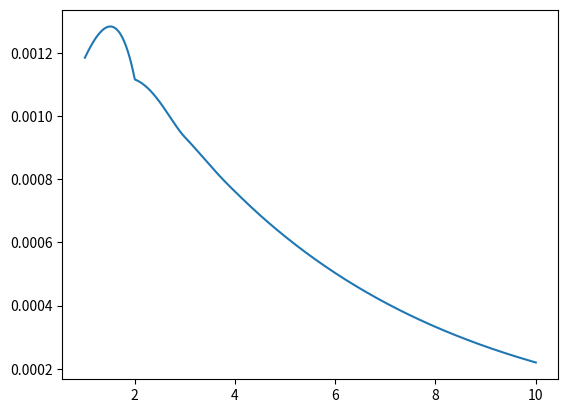

Write Python code to recreate this figure.
#!/usr/local/bin/python
# import matplotlib
# matplotlib.use('Agg')
from math import exp, sqrt, floor, ceil
import numpy as np
import matplotlib.pyplot as plt

from sympy import Symbol, solve


def probP(n, rho):
    if n < 1:
        return [1]
    else:
        p = probP(n-1, rho)
        return [sum(p)] + [-rho*exp(-rho)*p[i]/(i+1) for i in range(len(p))]


# Pr(v > n)
def probMD(rho, n):
    p = probP(floor(n), rho)
    p = [p[i]*(n-int(n))**i for i in range(len(p))]
    return 1.0 - (1-rho)*exp(rho*n)*sum(p)


def drawPdf(rho):
    n = np.linspace(1, 10, 1000)
    cdfV = []
    for i in n:
        cdfV.append(probMD(rho, i))
    cdfV = np.array(cdfV)
    y = cdfV[:-1] - cdfV[1:]
    plt.plot(n[1:], y)
    plt.show()

drawPdf(0.9)
exit()

# token bucket access delay for poisson
def tbDelay(rho, r, b, k=1):
    p = probMD(rho, b-1)
    return p/2/r/(1-rho)


def PoiTBDelay(lam, r, b):
    if lam > r:
        return float('inf')
    rho = 1.0*lam/r
    p = probMD(rho, b-1)
    return p/2/r/(1-rho)


# token bucket access delay for batched periodic
def batchPerTBDelay(lam, k, r, b):
    if k > b:
        return 1.0*(k-b)*(k-b+1)/2/r/k
    else:
        return 0


def batchPerSerDelay(lam, k, r, b, mu):
    if b >= k:
        return 1.0*(k+1)/2/mu + 1/mu
    elif b < k:
        n = floor(1.0*r*(b-1)/(mu-r))
        n = min([n, k-b])
        # curSum = ((b+n)*r*n - mu*n*(n+1))/mu/r
        # curSum += ((b-1)*b*r + 2*r)/2/mu
        # curSum += (b-1)*b/2
        # curSum = (b-1)*n/mu + n*(n+1)/2.0/mu - n*(n+1)/2.0/r
        # curSum += b*(b-1)/2.0/mu
        curSum = (r-mu)*n*(n+1) + (n+b)*(b-1)*r
        curSum /= 1.0*2*mu*r
        print(n, b, r, mu)
        return curSum/k + 1/mu


# token bucket access delay for batched poisson
def batchPoiTBDelay(lam, k, r, b):
    if lam > r:
        return float('inf')
    rho = 1.0*lam/r
    # p = 0.0
    # if k > b:
    #     p = probMD(rho, b/k)
    # return p*(1.0*k/2/r/(1-rho) + 1.0*(k+1)/2/r)
    rtn = 0.0
    if k > b:
        rtn = (k-b)*1.0/r
        b = k
    delay = 0.0
    w = 1.0*k/2/(1-rho)/r
    for i in range(k):
        p = probMD(rho, (b-(i+1))*1.0/k)
        delay += (w-(k-1)/r)*p
    delay /= k
    return delay + rtn


# token bucket access delay for each type
def TokenBucketDelay(type, lam, r, b, k=1):
    if type == "poisson":
        return PoiTBDelay(lam, r, b)
    elif type == "batchperiodic":
        return batchPerTBDelay(lam, k, r, b)
    elif type == "bpoisson":
        return batchPoiTBDelay(lam, k, r, b)


# server delay for Poisson
def poiSerDelay(lam, mu, r, b):
    if lam >= r:
        return float('inf')
    cov_a = getPoiCoV(lam, r, b)
    rho = 1.0*lam/mu
    # return rho*(cov_a**2 + rho**2)/(1-rho)/(1+rho**2) + 1.0/mu
    return rho/(1-rho)*cov_a**2/2/mu + 1.0/mu


# get the CoV for Poisson
def getPoiCoV(lam, r, b):
    lam = 1.0*lam
    r = 1.0*r
    rho = lam/r
    if b == 1:
        d2 = 2*(1-rho)/lam**2 + rho/lam**2
        var = d2 - 1/lam**2
        return sqrt(var*r**2)

    var1 = 1.0/r**2*((lam/r)**2 + 2*lam/r + 2)*exp(-lam/r) + 1/r**2 \
           * (1 - exp(-lam/r))
    # return sqrt(var*r**2)
    p1 = probMD(rho, b-1)
    p2 = probMD(rho, b)
    # print p1, p2
    var = (p2)*1/r**2 + (1-p1)*2/lam**2 - 1/lam**2 + (p1-p2)*var1
    # print lam, r, b, var
    return sqrt(var*r**2)


# get resource for poisson
def getMuPoi(tar, lam, cov_a):
    mu = Symbol('mu')
    # G/D/1
    res = solve(1.0*lam/mu/(1-1.0*lam/mu)*cov_a**2/2/mu + 1.0/mu - tar, mu)
    # res = solve(lam/mu/(1-lam/mu)*(cov_a**2 + 1)/2/mu + 1.0/mu - tar, mu)
    if res[-1] > lam:
        return res[-1]
    else:
        return float('inf')


# get delay for GG1
def getLatencyGG1(lam, var_a, mu, var_s):
    return (lam*var_s-mu*(2-lam/mu))/2/(1-lam/mu), lam


def bPerSerDelay(lam, k, mu, r, b):
    mu *= 1.0
    r *= 1.0
    # print lam, k, mu, r, b
    # print floor(b*r/mu), b/mu - floor(b*r/mu)/r
    # print (b-1)*b/2.0/mu/k, (floor(b*r/mu)**2-floor(b*r/mu))/r/2,
    # floor(b*r/mu)*(b/mu - floor(b*r/mu)*1/r), 1/mu

    if (b+1)/mu <= 1/r:
        if k >= b:
            return (b-1)*b/mu/2/k + 1/mu
        else:
            return (k-1)*k/mu/2/k + 1/mu
    else:
        if k >= b:
            fl = floor(b*r/mu)
            # return ((b-1)*b/mu/2 + ((fl**2-fl)/r/2+ fl*(b/mu-fl/r)))/1.0/k + 1/mu
            res = (b-1)*b/mu/2
            i = b
            w = (b+1)/mu
            while i < k and w-1/r > 0:
                res += w-1/r
                i += 1
                w -= 1/r - 1/mu
            return res/k + 1/mu
        else:
            return (k-1)*k/mu/2/k + 1/mu


lam = 100000.0
k = 10
mu = 150000.0


def testBPer(lam, k, mu):
    delayList = []
    rList = [lam+(mu-lam)*(i+1)/10.0 for i in range(10)]
    bList = [i+1 for i in range(k)]
    for r in rList:
        delayList.append([])
        for b in bList:
            delayList[-1].append(bPerDelay(lam, k, r, b, mu))

    X = np.array(rList)
    Y = np.array(bList)

    Y, X = np.meshgrid(Y,X)

    # print X.tolist(), Y.tolist()
    # print tbList #, serList
    print(delayList)
    fig = plt.figure()
    ax = fig.add_subplot(111, projection='3d')
    ax.plot_wireframe(X, Y, np.array(delayList))
    ax.set_xlabel('token bucket rate')
    ax.set_ylabel('token bucket size')
    plt.show()

lam = 100000.0
r = 120000.0
b = 10

def testBPerTB(lam, r, b):
    delayList = []
    kList = [i+1 for i in range(40)]
    muList = [(10+i)/10.0*lam for i in range(10)]
    for mu in muList:
        delayList.append([])
        for k in kList:
            delayList[-1].append(bPerDelay(lam, k, r, b, mu))

    X = np.array(muList)
    Y = np.array(kList)

    Y, X = np.meshgrid(Y,X)

    # print X.tolist(), Y.tolist()
    # print tbList #, serList
    print(delayList)
    fig = plt.figure()
    ax = fig.add_subplot(111, projection='3d')
    ax.plot_wireframe(X, Y, np.array(delayList))
    ax.set_xlabel('mu')
    ax.set_ylabel('k')
    plt.show()

def poiDelay(lam, r, b, mu):
    res1 = PoiTBDelay(lam, r, b)
    res2 = poiSerDelay(lam, mu, r, b)
    return res1 + res2

def bPerDelay(lam, k, r, b, mu):
    res1 = batchPerTBDelay(lam, k, r, b)
    res2 = bPerSerDelay(lam, k, mu, r, b)
    return res1+res2

# get resource for batched periodic
def getMuBPer(tar, lam, k, r, b):
    mu = Symbol('mu')
    if k <= b:
        return (k+1)/tar/2
    else:
    #elif (b+1)/mu <= 1/r:
        return ((b-1)*b + 2*k)/tar/2/k
    # elif (b+2)/mu <= 2/r:
    #
    # solve(bPerSerDelay(lam, k, mu, r, b) - tar, mu)
    # return res

# lam = 1000.0
# r = 1500.0
# k = 10
# b= 5
# mu = 3000.0
#
# res1 = []
# res2 = []
# res = []
# type = "poisson"
# for b in range(50):
#     if type == "batchperiodic" :
#         res1.append(batchPerTBDelay(lam, k, r, b+1))
#         res2.append(bPerSerDelay(lam, k, mu, r ,b+1))
#     elif type == "poisson" :
#         res1.append(PoiTBDelay(lam, r, b+1))
#         res2.append(poiSerDelay(lam, mu, r ,b+1))
#     res.append(res1[-1] + res2[-1])
# print res1
# print res2
# print res
# plt.plot(res1)
# plt.plot(res2)
# plt.plot(res)
# plt.show()

def testExtremeMu(r = 1000.0, b = 100):
    dList = []
    d2 = []
    for mu  in [r+r/10*i for i in range(100)]:
        if mu == r:
            dList.append(b/r)
            d2.append(b/mu)
        else:
            s = b*(b)/mu/2
            l = b/(mu - r)*r
            for i in range(int(ceil(l))):
                s += (l-i)*b/mu/l
            dList.append(s/(b+floor(l)) +1/mu)
            d2.append((b+1)/mu/4)
    plt.plot(dList)
    plt.plot(d2)
    print([dList[i] <= d2[i] for i in range(len(dList))])
    plt.show()

def testGetExtremeMu(tar = 0.0001):
    bList = [i+1 for i in range(10)]
    #rList = [10000+1000*(i+1) for i in range(20)]
    r = 10000.0
    muList = []
    for b in bList:
        mu = getExtremeMu(tar, b, r)
        muList.append(mu)
    plt.plot(muList)
    eList = [1.0*(b+1)/2/tar for b in bList]
    plt.plot(eList)
    print(muList, eList)
    plt.show()


# def testExtreme(r= 100000.0, b = 10, tar = 0.0002):
#     muList = [r+r/100000*(i+1) for i in range(100)]
#     dList = []
#     for x in muList:
#

def getExtremeMu(tar, b, r = 0):
    x = Symbol("x")
    res = solve(1.0*(b+1)*(x-r+2)/2/x/(x-r-1) - tar)
    #print res
    if res[0] >= r:
        return res[0]
    else:
        return res[-1]

def getPoiMu(lam, r, b, tar):
    delay1 = PoiTBDelay(lam, r, b)
    if tar-delay1 <= 0:
        return float('inf')
    mu = getMuPoi(tar - delay1, lam, getPoiCoV(lam, r, b))
    return mu

def getMu(lam, k, r, b, tar, type="poisson"):
    if type == "poisson":
        # print "******** getMu **********"
        # print lam ,r ,b
        mu1 = getPoiMu(lam, r, b, tar)
        if mu1 == float('inf'):
            return float('inf')
        mu2 = getExtremeMu(tar, b, r)
        # print r, b
        # print mu1, mu2, r, lam
        return max([mu1, mu2, r, lam])
    elif type == "batchperiodic":
        mu1 = getExtremeMu(tar, b, r)
        # print r, b
        # print mu1, mu2, r, lam
        return max([mu1, r, lam])

# lam = 100000.0
# alpha = 0.2
# tar = 0.00001
# mu = 198084.0
# r = 190000
# b = 2
#
# tar = 0.0001
# r = 105000.0
# b = 20
# mu = 105891.0
#
tar = 0.00005
mu = 113498.0
r = 110000
b = 10

# for poisson
def SplitTokenBucket(lam, alpha, r, b, tar, type ="poisson", per = 20):
    res = []
    kList = []
    b = int(b)
    if type == "poisson":
        for i in range(per-1):
            res.append([])
            kList.append([])
            for j in range(b-1):
                if r*(i+1)*1.0/per >= lam*alpha and r*(per-i-1)*1.0/per >= lam*(1-alpha):
                    # part1 = getMu(lam*alpha, 1, r*(i+1)/100.0, j+1, tar)
                    # part2 = getMu(lam*(1-alpha), 1, r*(100-i-1)/100.0, b-j-1, tar)
                    # res[-1].append(part1+part2)
                    total = []
                    for k in range(4*per):
                        part1 = ( getMu(lam*alpha, 1, r*(i+1)*1.0/per, j+1, tar*(k+1)*1.0/per) )
                        if part1 == float('inf'):
                            total.append(float('inf'))
                            continue
                        part2 = ( getMu(lam*(1-alpha), 1, r*(per-i-1)*1.0/per, b-j-1, tar*(1-alpha*(k+1)*1.0/per)/(1-alpha)) )
                        total.append(part1 + part2)
                        # print alpha, (i+1)*1.0/per, j+1, tar*(k+1)/per, tar*(1-alpha*(k+1)/per)/(1-alpha), tar
                        # print part1, part2, total[-1]
                    res[-1].append(min(total))
                    if min(total) == float('inf'):
                        kList[-1].append(0)
                    else:
                        kList[-1].append(np.where(np.array(total) == np.min(total))[0][-1]+1)
                    #print total
                    #print "alpha", alpha, np.where(np.array(total) == np.min(total)), np.min(total)
                    print("."),
                else:
                    res[-1].append(float('inf'))
                    kList[-1].append(0)
    res =  np.array(res)
    # print np.min(res)
    # print np.where(res == np.min(res))
    print("********************************")
    print ("SplitTokenBucket", lam, alpha, r, b, tar)
    rList, bList = np.where(res == np.min(res))
    print("r", r*(rList[-1]+1)*1.0/per, (rList[-1]+1)*1.0/per)
    print("b", bList[-1]+1)
    print("k", kList[rList[-1]][bList[-1]], "tar", tar*(kList[rList[-1]][bList[-1]]+1)*1.0/per)
    print("res", res)
    print("kList", kList)
    print(np.min(res), np.where(res == np.min(res)))
    return np.min(res), (rList[-1]+1)*1.0/per, bList[-1]+1, kList[rList[-1]][bList[-1]]





#def getBatchPCov(lam, k, r, b):



# rho = 0.9
# x = [i for i in range(20)]
# y = [probMD(rho, i) - probMD(rho, i+1) for i in x]
# z = [probMD(rho, i+1) for i in x]
# t = [1- probMD(rho, i) for i in x]
# plt.plot(x, y, label="y")
# plt.plot(x, z, label="z")
# plt.plot(x, t, label="t")
# plt.legend()
# plt.show()

def serDelay(lam, mu, s1, s2):
    rho = 1.0*lam/mu
    return rho/(1-rho)/mu*(s1+s2)/2

def getCap(t, lam, s1, s2):
    c = Symbol("c")
    res = solve(lam/(c-lam)/c*(s1+s2)/2 -t)
    if res[0] > 0:
        return res[0]
    else:
        return res[1]

def totalDelay(r, b, lam, mu):
    lam = lam*1.0
    mu = mu*1.0
    r = r*1.0
    rho = lam/r
    if lam/mu >= 0.99999:
        return 0, float('inf'), float('inf')
    alpha = probMD(rho, b)
    tb = alpha/(2*r*(1-rho))
    ## g/m/1
    # def g(x):
    #     return alpha*exp(-mu/r*(1-x)) + (1-rho)/rho*alpha*(lam*exp(rho))*lam/(lam + mu*(1-x)) + (1-alpha/rho)*lam/(lam + mu*(1-x)) - x
    # xi = optimize.bisect(g, 0, 1)
    # server = xi/mu/(1-xi)
    # print alpha, rho, xi
    ## m/m/1
    # rho = lam/mu/n
    # server = (1-alpha)*rho/mu/(1- rho)
    return tb, 0 +1.0/mu, tb+1.0/mu


# ####################### bstexp ##########################
# b = 50
# pRateList = [200, 300, 400, 500, 600, 700, 800, 900]
# distrNameAList = ["bstexp10", "bstexp20", "bstexp30", "bstexp40", "bstexp50", "bstexp60", "bstexp70", "bstexp80", "bstexp90", "bstexp100"]
# burstList = [int(d[6:]) for d in distrNameAList]
# bRate = 1000
# mu = 1000
# sigB = 1/mu
#
# delayProb = 1.0 - np.array([[0.88629400000000003, 0.815469, 0.73523000000000005, 0.64748500000000009, 0.54643299999999995, 0.43456799999999995, 0.31290899999999999, 0.16395100000000001], [0.41937100000000005, 0.37743199999999999, 0.334121, 0.28320699999999999, 0.23168900000000003, 0.180255, 0.12626499999999999, 0.066153999999999991], [0.27547999999999995, 0.24563499999999999, 0.21484699999999998, 0.18105499999999999, 0.14553699999999997, 0.114597, 0.073994000000000004, 0.038581999999999998], [0.20475300000000002, 0.18149499999999999, 0.15854099999999999, 0.132629, 0.107847, 0.078874, 0.053928000000000004, 0.025336000000000001], [0.16286299999999998, 0.14418900000000001, 0.12436499999999998, 0.104313, 0.085378000000000009, 0.064152999999999988, 0.044726000000000002, 0.020229999999999998], [0.135549, 0.11858099999999999, 0.10478399999999999, 0.087314000000000003, 0.070844999999999991, 0.05323, 0.035198, 0.017144], [0.11590899999999998, 0.10262200000000002, 0.088164000000000006, 0.072765999999999997, 0.060354000000000005, 0.044324999999999996, 0.030592000000000001, 0.013849999999999998], [0.10142699999999999, 0.088717000000000004, 0.077104000000000006, 0.065338000000000007, 0.052844999999999996, 0.039088999999999999, 0.026654000000000001, 0.012590999999999998], [0.090015999999999999, 0.078148999999999996, 0.06652799999999999, 0.056667999999999996, 0.044767000000000001, 0.035091999999999998, 0.022051000000000001, 0.012247000000000001], [0.080370999999999998, 0.070257, 0.060678999999999997, 0.051583000000000004, 0.040783, 0.030633000000000001, 0.020702999999999999, 0.011035]])
#
# maxList = []
# minList = []
# i = 0
# j = 0
# for b in burstList:
#     maxList.append([])
#     minList.append([])
#     j = 0
#     for p in pRateList:
#         lam, sigA = burstSig(p, b)
#         alpha = delayProb[i,j]
#         print alpha
#         sigA = sqrt(alpha/bRate**2 + (1-alpha)*sigA**2 - alpha/p**2)
#         ma, mi = approx(lam, sigA , mu, sigB)
#         maxList[-1].append(ma)
#         minList[-1].append(mi)
#         j += 1
#     i += 1
# X = np.array(burstList)
# Y = np.array(pRateList)
#
# Y, X = np.meshgrid(Y,X)
#
# print X.tolist(), Y.tolist(), maxList, minList
# maxList = np.array(maxList)
#
# print maxList.shape, delayProb.shape
# maxList = np.multiply(maxList, delayProb)
# fig = plt.figure()
# ax = fig.add_subplot(211, projection='3d')
# ax = fig.add_subplot(212, projection='3d')
# ax.plot_wireframe(X, Y, np.array(maxList), color="red")
# ax.plot_wireframe(X, Y, np.array(minList), color ="blue")
# plt.show()



# for b in bList:
#     t.append([])
#     for rho in rhoList:
#         t[-1].append(tbDelay(rho, r, b-1))
# X = np.array(bList)
# Y = np.array(rhoList)*r
# Y, X = np.meshgrid(Y,X)
# Z1 = np.array(t)
# print t
#
# fig = plt.figure()
# ax = fig.add_subplot(111, projection='3d')
# ax.plot_wireframe(X,Y,Z1)
# ax.set_xlabel('token bucket size')
# ax.set_ylabel('arrival rate')
# ax.set_zlabel('token bucket delay')
# plt.show()

# t = []
# r = 500.0
# pRateList = [100, 150, 200, 250, 300, 350, 400, 450]
# bList = [20]
# rhoList = [i/r for i in pRateList]
# b = 20
# t = []
# for rho in rhoList:
#     t.append(tbsDelay(rho, r, b, 2))
# print t
#

def smallBurstDelay(rho, r, b, k, i=0):
    #print r,b,k,i
    pb = probMD(rho, 1.0*(b-i)/k)
    pb1 = probMD(rho, 1.0*(b-i-1)/k)
    # result = 1.0*(k-i)/k*(k-i-1)/2/r*(pb1-pb)
    # result += 1.0*(k-i)/k*(1.0*k/2/r/(1-rho)*pb1)
    # result -= 1.0*(k-i)/k*(1.0*k/2/r/(1-rho)+1.0/r)*pb
    result =  1.0*(k-i)/k*((1.0*k/2/r/(1-rho) + 1.0*(k-i-1)/2/r)*(pb1-pb) - 1.0/r*pb)
    if i == min([b,k])-1:
        return result
    else:
        return result + smallBurstDelay(rho, r, b, k, i+1)


def burstDelay(rho, r, b, k):
    pb = probMD(rho, 1.0*b/k)
    result =  (1.0*k/2/r/(1-rho) + 1.0*(k+1)/2/r)*pb
    #result2 = smallBurstDelay(rho,r,b,k,0)
    pb1 = 1.0
    if b - k > 0:
        pb1 = probMD(rho, 1.0*(b-k)/k)
    #result2 =
    if b >= k:
        pk = probMD(rho, (b-k)/k)
        result2 = (1.0*k/2/r/(1-rho) + 1.0/2/r) * (pk - pb)
    else:
        result2 = (1.0*k/2/r/(1-rho) + 1.0*(k+1-b)/2/r)*(1-pb)
    print(result, result2)
    return result


def serDelayMM1(lam, mu):
    return 1.0/mu/(1- 1.0*lam/mu)

def serDelayApprox(lam, mu, c1, c2=1):
    rho = 1.0*lam/mu
    return rho*(c1+rho**2)/mu/(1-rho)/(1+rho**2) +1/mu

# def serDelayApprox():
#     lam = 1000.0
#     mu = 1100.0
#     for i in range(100):


############################### bstexp #######################################
# t = []
# r = 1000.0
# pRateList = [100, 150, 200, 250, 300, 350, 400, 450, 500, 550, 600, 650, 700, 750, 800, 850, 900, 950]
# # bList = [5, 10, 15, 20, 25, 30, 35, 40, 45, 50, 55, 60]
# #bList = [1, 2 , 5, 10, 20, 30, 40, 50]
# #bList = [5,10,15,20]
# # bList = [5, 10, 15, 20, 25, 30, 35, 40]
# # rhoList = [0.2, 0.3, 0.4, 0.5, 0.6, 0.7, 0.8, 0.9]
# distrNameAList = ["bstexp1", "bstexp2", "bstexp5", "bstexp10", "bstexp20", "bstexp30", "bstexp40", "bstexp50"]
#
# #pRateList = [100, 200, 300, 400, 500, 600, 700, 800, 900]
# #bList = [1,2,3,4, 5, 6, 7, 8]
# rhoList = [i/r for i in pRateList]
#
# b = 20
# dList = []
# #for b in bList:
# for d in distrNameAList:
#     t.append([])
#     s = int(d[6:])
#     dList.append(s)
#     for rho in rhoList:
#         t[-1].append(burstDelay(rho, r, b, s))
# X = np.array(dList)
# Y = np.array(rhoList)*r
# Y, X = np.meshgrid(Y,X)
# Z1 = np.array(t)
#
# print Z1
# fig = plt.figure()
# ax = fig.add_subplot(111, projection='3d')
# ax.plot_wireframe(X,Y,Z1)
# ax.set_xlabel('bulk size')
# ax.set_ylabel('arrival rate')
# ax.set_zlabel('token bucket delay')
# plt.show()

# ####################### exp #########################
# bRate = 1000.0
# mu = 1000.0
#
# tbList = []
# serList = []
# p = 1000
# bRateList = [1010+i*2 for i in range(45)]
# bList = [ i*5 for i in range(20)]
# pNum = 0
#
# for b in bList:
#     tbList.append([])
#     #serList.append([])
#     #for p in pRateList:
#     for r in bRateList:
#         tb = tbDelay(1.0*p/r, r, b)
#         tbList[-1].append(tb)
#         #serList[-1].append(ser)
#
# X = np.array(bList)
# Y = np.array(bRateList)
#
# Y, X = np.meshgrid(Y,X)
#
# print X.tolist(), Y.tolist()
# print tbList #, serList
# fig = plt.figure()
# ax = fig.add_subplot(111, projection='3d')
# ax.plot_wireframe(X, Y, np.array(tbList))
# ax.set_xlabel('token bucket size')
# ax.set_ylabel('token bucket rate')
# plt.show()

####################### exp resource #########################

def runExp(lam, tar, k = 1, type = "poisson", xsize = 200, ysize = 40):
    if type == "poisson":
        rList = [lam+(i+1)*lam/20.0 for i in range(xsize)]
        bList = [i+1 for i in range(ysize)]
        res = []

        for r in rList:
            res.append([])
            for b in bList:
                #re = PTBDelay(lam, r, b)
                re = getMu(lam, k, r, b, tar, type)
                #print lam, r, b, tar, re
                if re == float('inf'):
                    res[-1].append(100*lam)
                else:
                    res[-1].append(re)

        # print res
        # print "###", tar, "###"
        # print np.min(res)
        #print res
        res = np.array(res)
        rIndex,bIndex = np.where(res == np.min(res))
        r = lam+(rIndex[-1]+1)*lam/20.0
        b = bIndex[-1]+1
        # for i in range(len(a)):
        #     print lam+(a[i]+1)*lam/10.0, b[i]+1

        # X = np.array(rList)
        # Y = np.array(bList)
        #
        # Y, X = np.meshgrid(Y,X)

        # fig = plt.figure()
        # ax = fig.add_subplot(111, projection='3d')
        # ax.plot_wireframe(X, Y, np.array(res))
        # ax.set_xlabel('Token Bucket Rate')
        # ax.set_ylabel('Token Bucket Size')
        # ax.set_zlabel('Required Service Rate')
        # ax.set_zlim([0, 5*lam])
        # plt.savefig(str(int(lam))+"_"+str(int(tar*100000))+".png")

        return r, b, np.min(res), res
    elif type == "batchperiodic":
        rList = [lam+(i+1)*lam/50.0 for i in range(xsize)]
        for r in rList:
            b = k
            mu = getExtremeMu(tar, k, r)
            return mu, b, r


if __name__ == "__main__":
    #lam  = 100000.0
    #for t in [0.00001, 0.000015, 0.00002, 0.000025, 0.00003]:
    k = 1
    for t in [0.0001]:
        rList = []
        bList = []
        kList = []
        mList = []
        #lList = [1000.0*(i+1) for i in range(10)]
        lList = [10000.0+1000*(i+1) for i in range(10)]
        print(lList)
        for lam in lList:
            r, b, minRes, res = runExp(lam, t, k, "poisson", 50, 20)
            rList.append(r)
            bList.append(b)
            kList.append(k)
            mList.append(minRes)
            print("###############", lam, "#################")
            print(r, b, k, minRes)
            print(lam, r, b, t)
        print("\n###########################")
        print("rList", rList)
        print("bList", bList)
        print("kList", kList)
        print("mList", mList)
        print("lList", lList)
            #print "res", res
            # if b == 1:
            #     b = 2
            # srcList = []
            # rList = []
            # bList = []
            # delayList = []
            # for i in range(10):
            #     src, rSplit, bSplit, delaySplit = SplitTokenBucket(lam, (i+1)/20.0, r, b, t)
            #     srcList.append(src)
            #     rList.append(rSplit)
            #     bList.append(bSplit)
            #     delayList.append(delaySplit)
            #
            # srcList = np.array(srcList)
            # index = np.where(srcList == np.min(srcList))
            # print ""
            # print "############### Split for ", t, "#################"
            # print "alpha, min, r, b, delta ", (index[0][-1]+1)/20.0, np.min(srcList), rList[index[0][-1]], bList[index[0][-1]], delayList[index[0][-1]]
            # print "src, rsplit, bsplit, delaysplit", srcList, rList, bList, delayList



# plist = []
# for i in range(1,20):
#     plist.append(getDelay(0.9,i))
# print plist
# plt.plot(np.arange(1,20), plist, "-o")
# plt.show()
